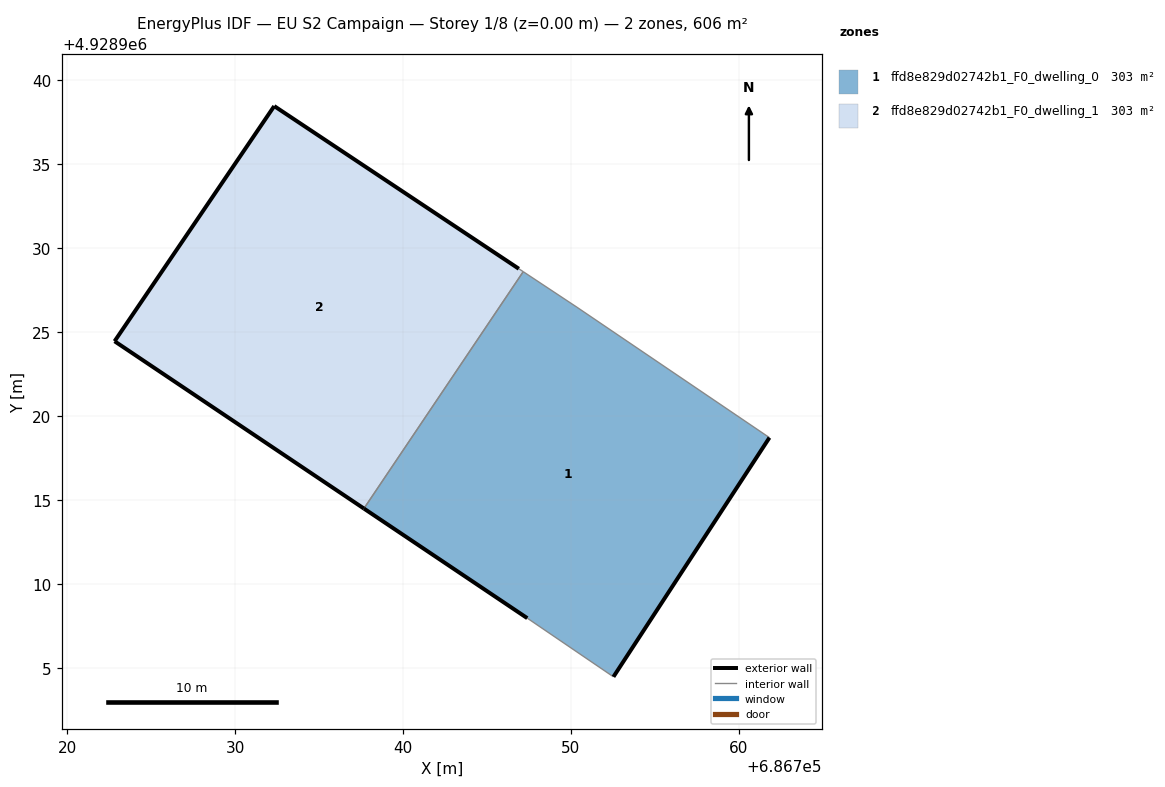
=== STOREY PLAN SPEC (per zone: floor XY polygon, exterior-wall plan segments, windows/doors) ===
zone 1: ffd8e829d02742b1_F0_dwelling_0  (302.9 m²)
  floor: (686752.54, 4928904.47) (686761.83, 4928918.72) (686750.36, 4928926.49) (686747.17, 4928928.60) (686737.67, 4928914.49) (686747.41, 4928907.96)
  exterior wall: (686747.41, 4928907.96) – (686737.67, 4928914.49)  [11.7 m]
  exterior wall: (686761.83, 4928918.72) – (686752.54, 4928904.47)  [17.0 m]
  interior walls: 4
zone 2: ffd8e829d02742b1_F0_dwelling_1  (302.9 m²)
  floor: (686737.67, 4928914.49) (686747.17, 4928928.60) (686746.90, 4928928.78) (686732.33, 4928938.47) (686722.82, 4928924.46)
  exterior wall: (686737.67, 4928914.49) – (686722.82, 4928924.46)  [17.9 m]
  exterior wall: (686722.82, 4928924.46) – (686732.33, 4928938.47)  [16.9 m]
  exterior wall: (686732.33, 4928938.47) – (686746.90, 4928928.78)  [17.5 m]
  interior walls: 2

=== DERIVED (storey summary) ===
Building: EU S2 Campaign
Storey: 1 of 8  (floor level z = 0.00 m)
Storey gross floor area: 605.8 m²
Zones on this storey: 2
  - ffd8e829d02742b1_F0_dwelling_0: floor 302.9 m²; exterior wall 28.7 m (86.2 m²); WWR 0.0%
  - ffd8e829d02742b1_F0_dwelling_1: floor 302.9 m²; exterior wall 52.3 m (156.9 m²); WWR 0.0%
Zone adjacency (shared interzone walls):
  - ffd8e829d02742b1_F0_dwelling_0 ↔ ffd8e829d02742b1_F0_dwelling_1